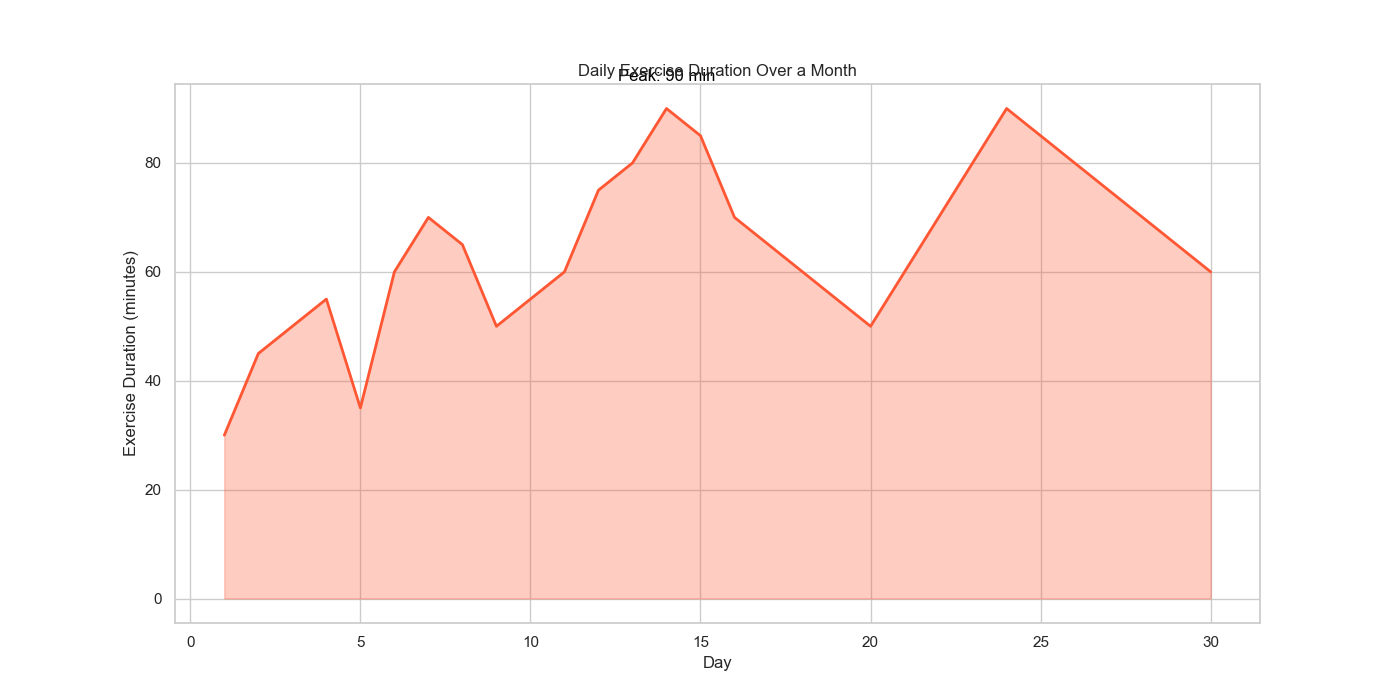

Data behind this chart, as committed beside it:
Day, Exercise Duration
1, 30
2, 45
3, 50
4, 55
5, 35
6, 60
7, 70
8, 65
9, 50
10, 55
11, 60
12, 75
13, 80
14, 90
15, 85
16, 70
17, 65
18, 60
19, 55
20, 50
21, 60
22, 70
23, 80
24, 90
25, 85
26, 80
27, 75
28, 70
29, 65
30, 60
